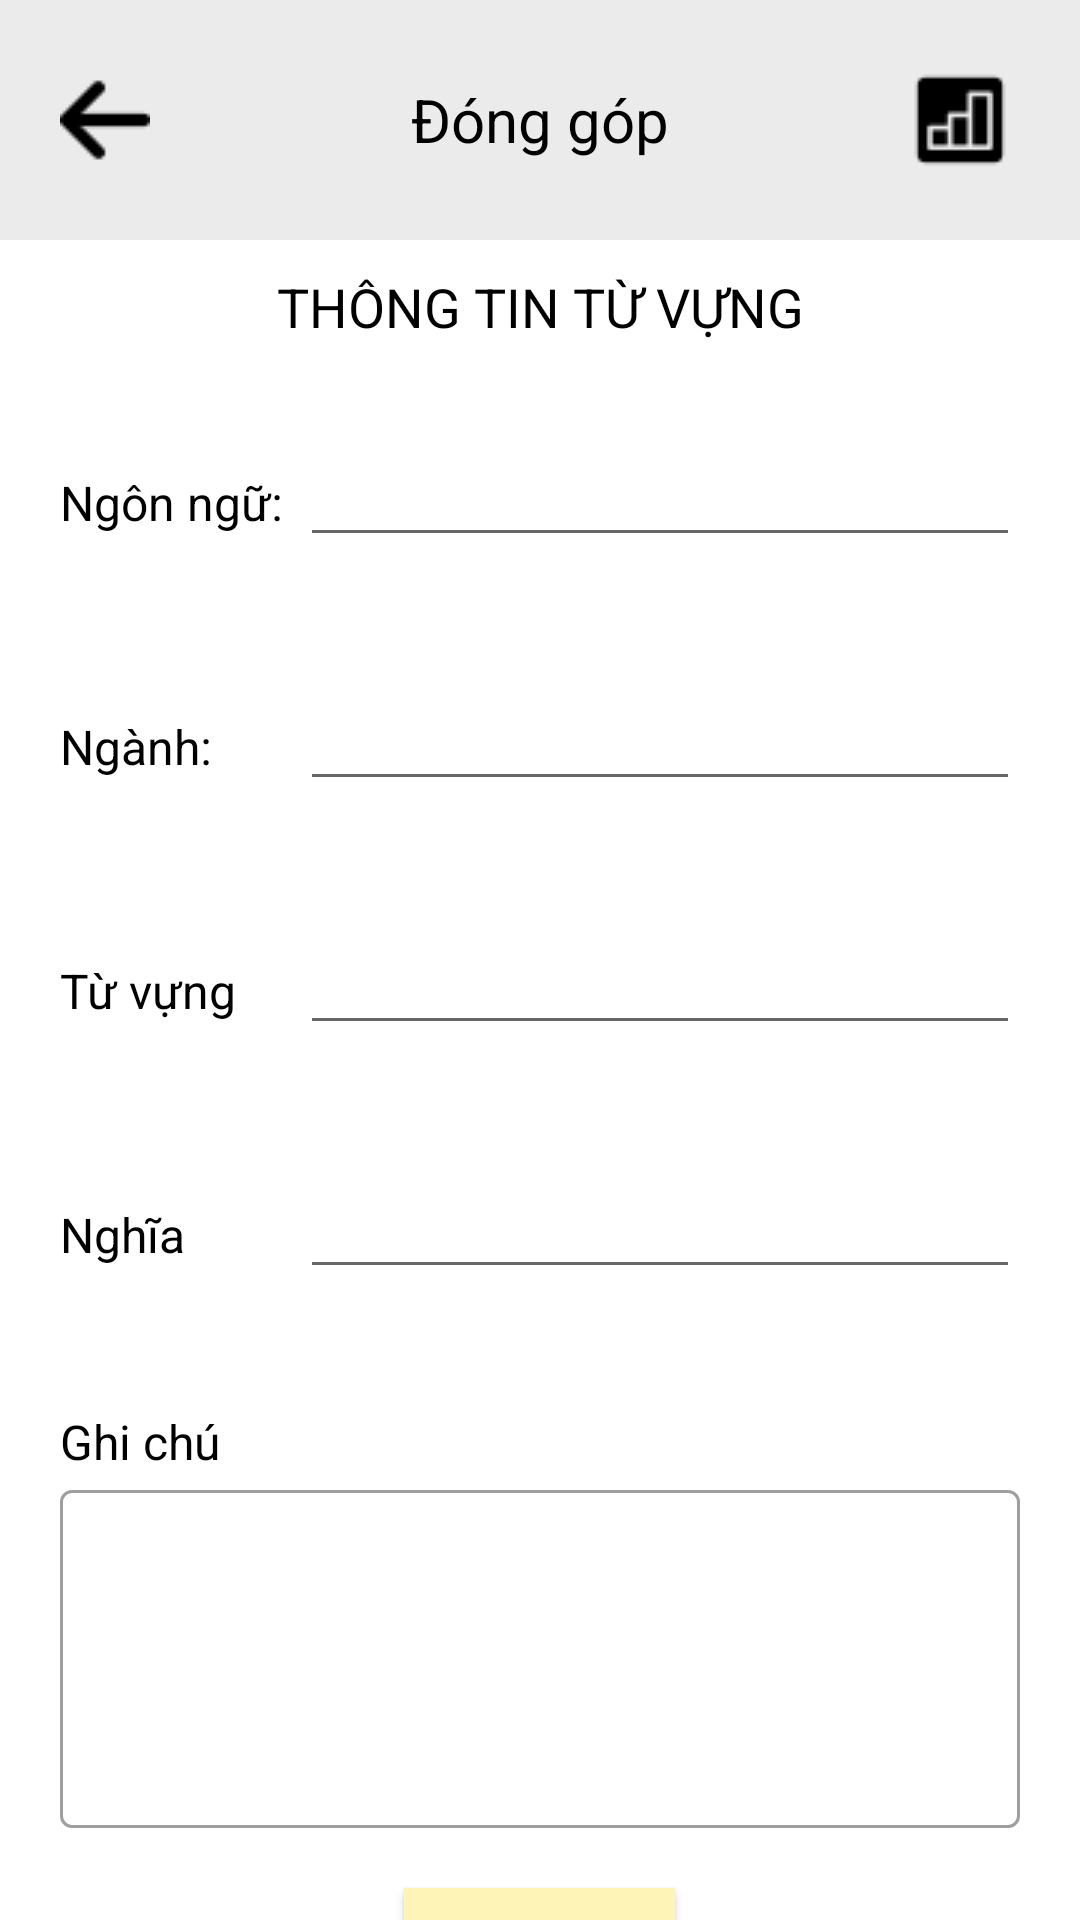

The Android layout XML behind this screen, and the referenced resources:
<!-- AndroidManifest.xml: application theme Theme.ESH -->
<!-- res/layout/activity_contribute_vocab_screen.xml -->
<?xml version="1.0" encoding="utf-8"?>
<LinearLayout xmlns:android="http://schemas.android.com/apk/res/android"
    xmlns:app="http://schemas.android.com/apk/res-auto"
    xmlns:tools="http://schemas.android.com/tools"
    android:layout_width="match_parent"
    android:layout_height="match_parent"
    android:orientation="vertical"
    tools:context=".activity.home.ContributeVocabScreen">
    <FrameLayout
        android:layout_width="match_parent"
        android:layout_height="wrap_content"
        android:background="#ebebeb">
        <FrameLayout
            android:layout_width="match_parent"
            android:layout_height="wrap_content"
            android:layout_margin="20dp">
            <ImageView
                android:id="@+id/btnBackContributeProfile"
                android:layout_width="30dp"
                android:layout_height="30dp"
                android:layout_gravity="start|center_vertical"
                android:src="@drawable/ic_button_back" />
            <TextView
                android:layout_width="wrap_content"
                android:layout_height="wrap_content"
                android:text="Đóng góp"
                android:layout_gravity="center"
                android:textColor="@color/black"
                android:textSize="20sp" />
            <ImageView
                android:id="@+id/imgRank"
                android:layout_width="wrap_content"
                android:layout_height="wrap_content"
                android:src="@drawable/contribute_ic_rank"
                android:layout_gravity="end"/>
        </FrameLayout>
    </FrameLayout>
    <LinearLayout
        android:layout_width="match_parent"
        android:layout_height="match_parent"
        android:orientation="vertical"
        >
        <TextView
            android:layout_width="match_parent"
            android:layout_height="wrap_content"
            android:text="THÔNG TIN TỪ VỰNG"
            android:gravity="center"
            android:textSize="18sp"
            android:textColor="@color/black"
            android:padding="10dp"/>
        <LinearLayout
            android:layout_width="match_parent"
            android:layout_height="wrap_content"
            android:weightSum="4"
            android:padding="10dp"
            android:layout_margin="10dp">
            <TextView
                android:layout_width="0dp"
                android:layout_height="wrap_content"
                android:text="Ngôn ngữ: "
                android:layout_weight="1"
                android:textSize="16sp"
                android:textColor="@color/black"/>
            <EditText
                android:layout_width="0dp"
                android:layout_height="wrap_content"
                android:layout_weight="3"/>
        </LinearLayout>
        <LinearLayout
            android:layout_width="match_parent"
            android:layout_height="wrap_content"
            android:weightSum="4"
            android:padding="10dp"
            android:layout_margin="10dp">
            <TextView
                android:layout_width="0dp"
                android:layout_height="wrap_content"
                android:text="Ngành: "
                android:layout_weight="1"
                android:textSize="16sp"
                android:textColor="@color/black"/>
            <EditText
                android:layout_width="0dp"
                android:layout_height="wrap_content"
                android:layout_weight="3"/>
        </LinearLayout>
        <LinearLayout
            android:layout_width="match_parent"
            android:layout_height="wrap_content"
            android:weightSum="4"
            android:padding="10dp"
            android:layout_margin="10dp">
            <TextView
                android:layout_width="0dp"
                android:layout_height="wrap_content"
                android:text="Từ vựng"
                android:layout_weight="1"
                android:textSize="16sp"
                android:textColor="@color/black"/>
            <EditText
                android:layout_width="0dp"
                android:layout_height="wrap_content"
                android:layout_weight="3"/>
        </LinearLayout>
        <LinearLayout
            android:layout_width="match_parent"
            android:layout_height="wrap_content"
            android:weightSum="4"
            android:padding="10dp"
            android:layout_margin="10dp">
            <TextView
                android:layout_width="0dp"
                android:layout_height="wrap_content"
                android:text="Nghĩa"
                android:layout_weight="1"
                android:textSize="16sp"
                android:textColor="@color/black"/>
            <EditText
                android:layout_width="0dp"
                android:layout_height="wrap_content"
                android:layout_weight="3"/>
        </LinearLayout>
        <LinearLayout
            android:layout_width="match_parent"
            android:layout_height="wrap_content"
            android:padding="10dp"
            android:layout_margin="10dp"
            android:orientation="vertical">
            <TextView
                android:layout_width="wrap_content"
                android:layout_height="wrap_content"
                android:text="Ghi chú"
                android:textSize="16sp"
                android:textColor="@color/black"/>
            <com.google.android.material.textfield.TextInputLayout
                android:layout_width="match_parent"
                android:layout_height="wrap_content"
                android:hint=""
                style="@style/Widget.MaterialComponents.TextInputLayout.OutlinedBox"
                >
                <com.google.android.material.textfield.TextInputEditText
                    android:layout_height="wrap_content"
                    android:layout_width="match_parent"
                    android:inputType="textMultiLine"
                    android:lines="4"
                    android:gravity="top"
                    android:overScrollMode="always"
                    android:scrollbars="vertical"
                    android:scrollbarStyle="insideInset"
                    android:scrollHorizontally="false"
                    >
                </com.google.android.material.textfield.TextInputEditText>
            </com.google.android.material.textfield.TextInputLayout>
        </LinearLayout>
        <androidx.appcompat.widget.AppCompatButton
            android:id="@+id/btnConfirmContribute"
            android:layout_width="wrap_content"
            android:layout_height="wrap_content"
            android:text="Xác nhận"
            android:layout_gravity="center"
            android:padding="10dp"
            android:background="#fff4b7"/>
    </LinearLayout>
</LinearLayout>
<!-- resources referenced by this layout -->
<resources>
  <color name="black">#FF000000</color>
  <!-- drawable contribute_ic_rank: png bitmap (drawable, 454 bytes) -->
  <!-- drawable ic_button_back: png bitmap (drawable, 320 bytes) -->
  <style name="Theme.ESH" parent="Base.Theme.ESH" />
  <style name="Base.Theme.ESH" parent="Theme.MaterialComponents.Light.NoActionBar">
          
          
  
      </style>
</resources>
